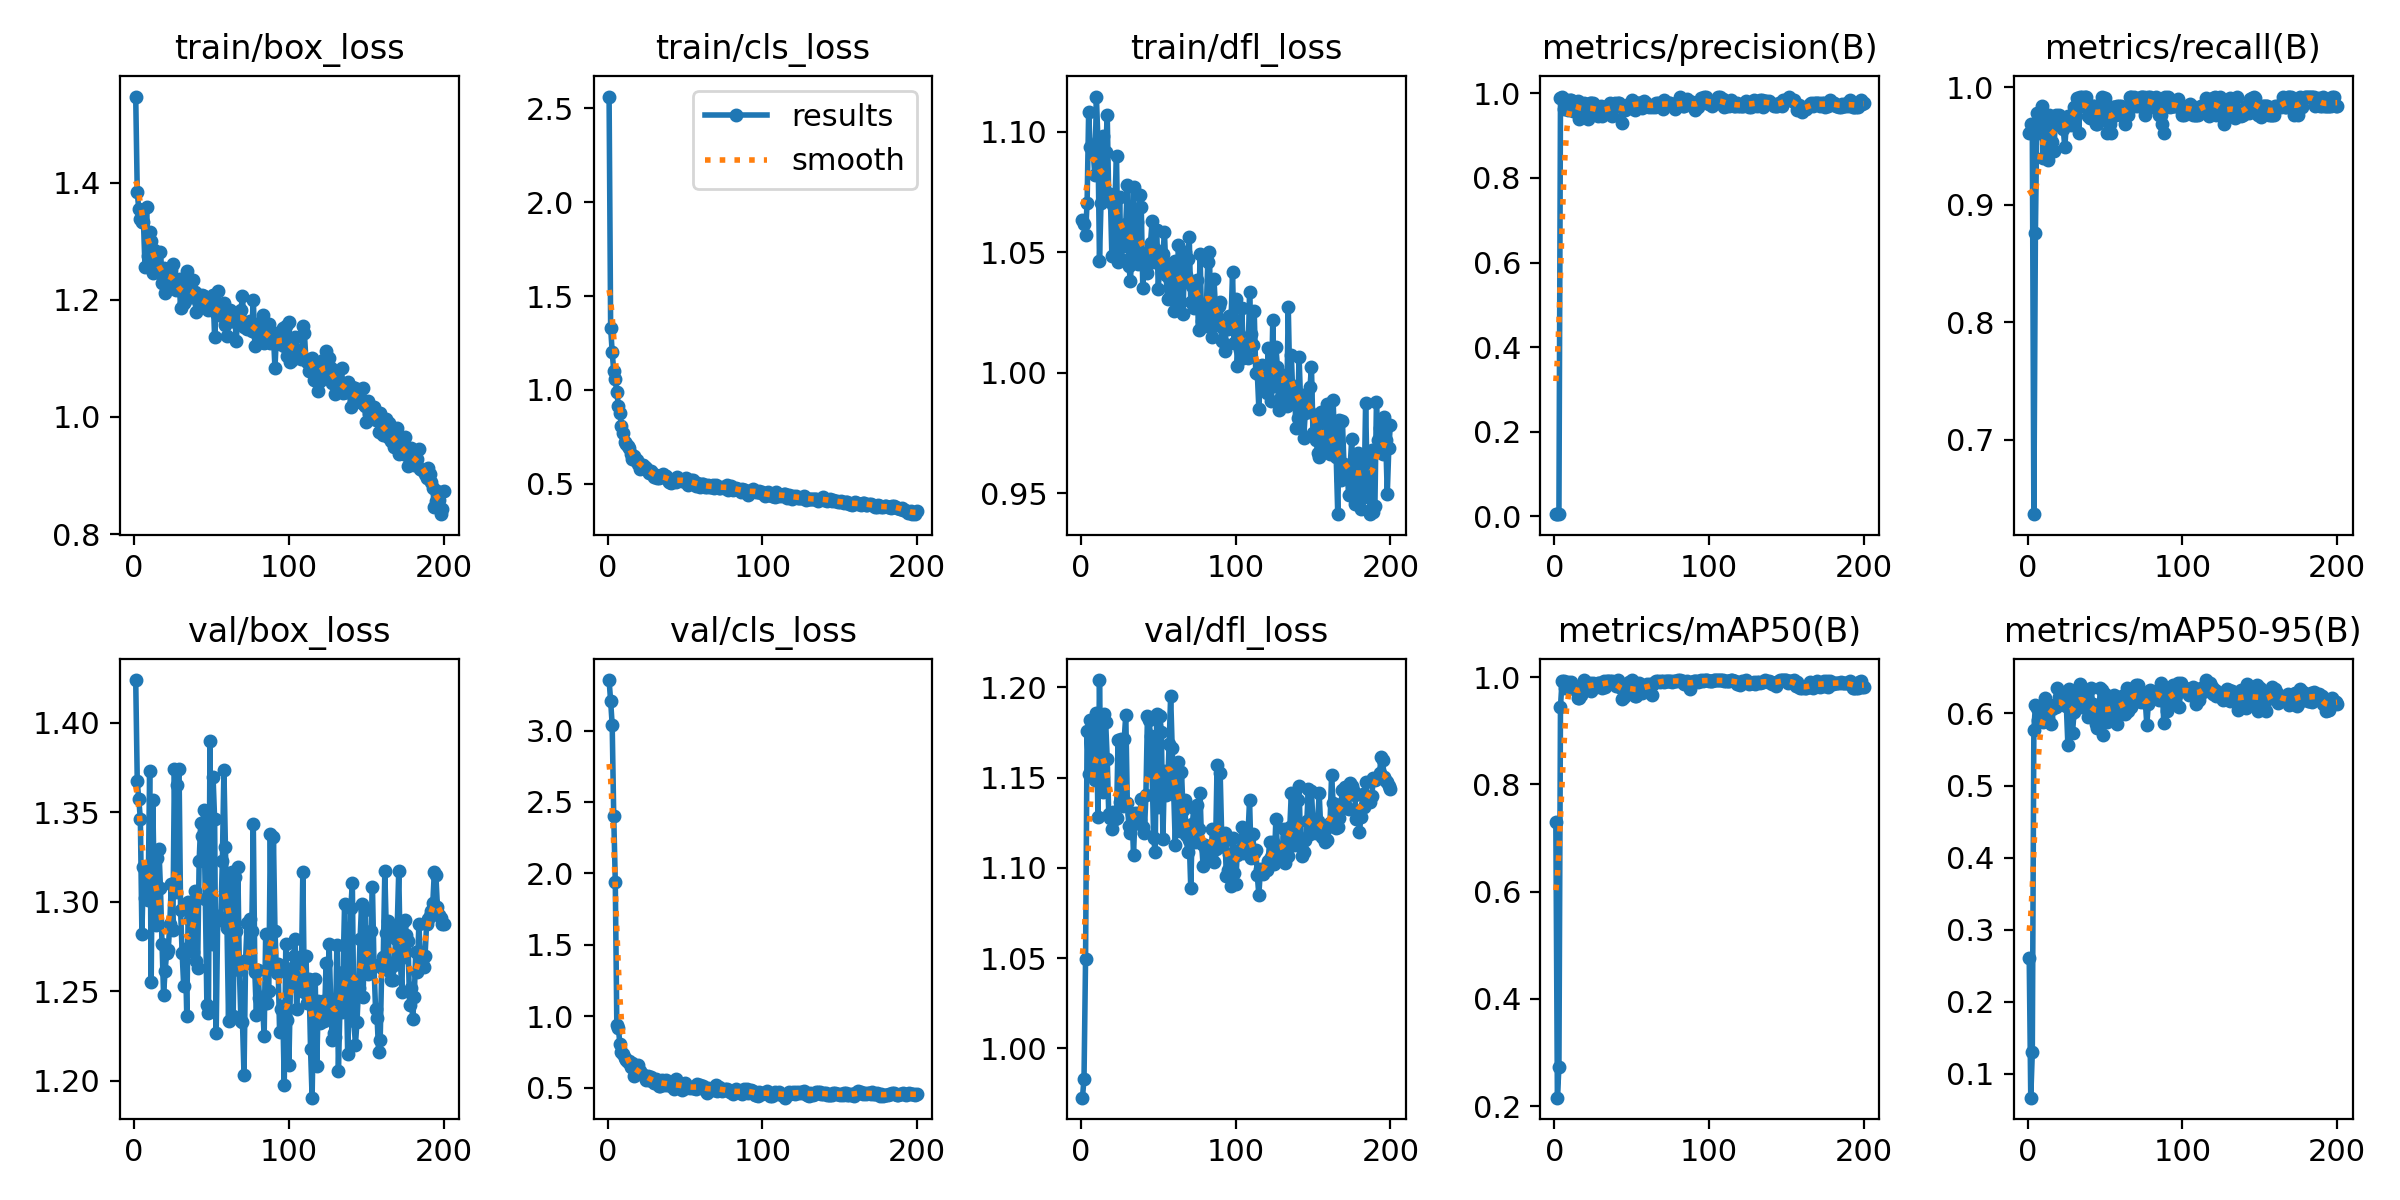

Data behind this chart, as committed beside it:
epoch, time, train/box_loss, train/cls_loss, train/dfl_loss, metrics/precision(B), metrics/recall(B), metrics/mAP50(B), metrics/mAP50-95(B), val/box_loss, val/cls_loss, val/dfl_loss, lr/pg0, lr/pg1, lr/pg2
1, 176.8, 1.548, 2.563, 1.063, 0.0053, 0.9612, 0.7303, 0.2609, 1.424, 3.354, 0.9727, 0.00036, 0.00036, 0.00036
2, 341.4, 1.384, 1.332, 1.062, 0.00534, 0.969, 0.2159, 0.0671, 1.367, 3.206, 0.9832, 0.0007363, 0.0007363, 0.0007363
3, 504, 1.355, 1.201, 1.057, 0.0053, 0.9612, 0.2729, 0.1301, 1.357, 3.041, 1.049, 0.001109, 0.001109, 0.001109
4, 675.4, 1.338, 1.102, 1.071, 0.988, 0.6367, 0.9451, 0.5768, 1.347, 2.401, 1.176, 0.001478, 0.001478, 0.001478
5, 923.6, 1.334, 1.059, 1.108, 0.9912, 0.8765, 0.992, 0.6113, 1.282, 1.943, 1.152, 0.001843, 0.001843, 0.001843
6, 1065, 1.334, 0.988, 1.094, 0.9619, 0.9785, 0.9927, 0.6077, 1.32, 0.939, 1.182, 0.00195, 0.00195, 0.00195
7, 1221, 1.256, 0.9158, 1.094, 0.9689, 0.9663, 0.9798, 0.5914, 1.302, 0.9188, 1.164, 0.001941, 0.001941, 0.001941
8, 1380, 1.36, 0.8789, 1.091, 0.9841, 0.9609, 0.9894, 0.5915, 1.301, 0.802, 1.153, 0.001931, 0.001931, 0.001931
9, 1558, 1.275, 0.8064, 1.082, 0.9593, 0.9845, 0.9913, 0.596, 1.301, 0.7476, 1.148, 0.001921, 0.001921, 0.001921
10, 1734, 1.316, 0.7727, 1.115, 0.9838, 0.9401, 0.9849, 0.588, 1.373, 0.7364, 1.186, 0.001911, 0.001911, 0.001911
11, 1932, 1.3, 0.7246, 1.096, 0.9832, 0.969, 0.9914, 0.622, 1.255, 0.7062, 1.128, 0.001901, 0.001901, 0.001901
12, 2129, 1.246, 0.7106, 1.046, 0.9582, 0.9612, 0.9812, 0.5912, 1.357, 0.6935, 1.204, 0.001891, 0.001891, 0.001891
13, 2300, 1.285, 0.7018, 1.071, 0.9757, 0.938, 0.9784, 0.5956, 1.308, 0.6793, 1.15, 0.001881, 0.001881, 0.001881
14, 2457, 1.268, 0.6896, 1.098, 0.9765, 0.9767, 0.9782, 0.5888, 1.287, 0.6857, 1.142, 0.001871, 0.001871, 0.001871
15, 2606, 1.247, 0.661, 1.076, 0.9808, 0.9535, 0.9611, 0.5849, 1.324, 0.6454, 1.185, 0.001861, 0.001861, 0.001861
16, 2758, 1.256, 0.6324, 1.092, 0.9389, 0.9536, 0.9603, 0.6064, 1.33, 0.6744, 1.181, 0.001852, 0.001852, 0.001852
17, 2914, 1.282, 0.6489, 1.107, 0.9701, 0.9457, 0.9666, 0.6114, 1.307, 0.5795, 1.16, 0.001842, 0.001842, 0.001842
18, 3066, 1.229, 0.6263, 1.072, 0.9473, 0.9767, 0.9769, 0.6085, 1.277, 0.6145, 1.13, 0.001832, 0.001832, 0.001832
19, 3218, 1.255, 0.625, 1.074, 0.9767, 0.973, 0.9939, 0.6349, 1.248, 0.611, 1.127, 0.001822, 0.001822, 0.001822
20, 3371, 1.211, 0.6058, 1.049, 0.968, 0.9767, 0.9891, 0.6222, 1.262, 0.661, 1.121, 0.001812, 0.001812, 0.001812
21, 3523, 1.227, 0.578, 1.07, 0.966, 0.969, 0.9876, 0.6207, 1.271, 0.6166, 1.131, 0.001802, 0.001802, 0.001802
22, 3674, 1.253, 0.5988, 1.072, 0.9399, 0.9697, 0.9791, 0.619, 1.273, 0.5973, 1.127, 0.001792, 0.001792, 0.001792
23, 3770, 1.238, 0.5985, 1.09, 0.9765, 0.9644, 0.9886, 0.6216, 1.287, 0.5899, 1.127, 0.001782, 0.001782, 0.001782
24, 3827, 1.251, 0.5912, 1.046, 0.9761, 0.9492, 0.9745, 0.6114, 1.31, 0.5816, 1.171, 0.001772, 0.001772, 0.001772
25, 3883, 1.261, 0.5836, 1.073, 0.9764, 0.969, 0.9897, 0.6103, 1.284, 0.5552, 1.136, 0.001762, 0.001762, 0.001762
26, 3940, 1.23, 0.5685, 1.047, 0.9545, 0.9759, 0.9867, 0.5557, 1.374, 0.5799, 1.171, 0.001752, 0.001752, 0.001752
27, 3998, 1.217, 0.5595, 1.061, 0.9617, 0.9728, 0.9815, 0.6335, 1.305, 0.5539, 1.134, 0.001743, 0.001743, 0.001743
28, 4055, 1.226, 0.5699, 1.053, 0.9469, 0.9684, 0.9898, 0.5988, 1.365, 0.5721, 1.171, 0.001733, 0.001733, 0.001733
29, 4113, 1.236, 0.5583, 1.062, 0.9612, 0.9767, 0.9889, 0.5735, 1.374, 0.5475, 1.185, 0.001723, 0.001723, 0.001723
30, 4170, 1.186, 0.5372, 1.078, 0.9694, 0.9832, 0.9887, 0.6027, 1.295, 0.5353, 1.136, 0.001713, 0.001713, 0.001713
31, 4227, 1.217, 0.5449, 1.044, 0.9455, 0.9845, 0.9795, 0.6175, 1.271, 0.5605, 1.123, 0.001703, 0.001703, 0.001703
32, 4284, 1.196, 0.5294, 1.038, 0.9624, 0.9914, 0.9926, 0.6303, 1.253, 0.5355, 1.119, 0.001693, 0.001693, 0.001693
33, 4341, 1.199, 0.5328, 1.052, 0.964, 0.9612, 0.9812, 0.6275, 1.274, 0.5139, 1.13, 0.001683, 0.001683, 0.001683
34, 4398, 1.25, 0.5366, 1.077, 0.9692, 0.9922, 0.9932, 0.6414, 1.236, 0.5108, 1.107, 0.001673, 0.001673, 0.001673
35, 4455, 1.215, 0.5394, 1.046, 0.9544, 0.9922, 0.9922, 0.609, 1.3, 0.5558, 1.13, 0.001663, 0.001663, 0.001663
36, 4512, 1.227, 0.5519, 1.062, 0.9762, 0.9845, 0.9937, 0.6256, 1.29, 0.5377, 1.127, 0.001654, 0.001654, 0.001654
37, 6031, 1.211, 0.5416, 1.045, 0.9472, 0.9922, 0.9925, 0.6153, 1.292, 0.5153, 1.13, 0.001644, 0.001644, 0.001644
38, 6462, 1.233, 0.5436, 1.074, 0.9697, 0.9915, 0.9913, 0.6149, 1.272, 0.5513, 1.126, 0.001634, 0.001634, 0.001634
39, 6725, 1.214, 0.519, 1.069, 0.9767, 0.9753, 0.987, 0.5944, 1.306, 0.5211, 1.138, 0.001624, 0.001624, 0.001624
40, 6882, 1.18, 0.5068, 1.035, 0.9692, 0.9744, 0.9836, 0.6068, 1.267, 0.5262, 1.123, 0.001614, 0.001614, 0.001614
41, 7112, 1.198, 0.5051, 1.048, 0.9769, 0.983, 0.9939, 0.6358, 1.263, 0.5083, 1.119, 0.001604, 0.001604, 0.001604
42, 7410, 1.206, 0.5175, 1.047, 0.9762, 0.9845, 0.9896, 0.6128, 1.323, 0.5093, 1.14, 0.001594, 0.001594, 0.001594
43, 7710, 1.198, 0.5128, 1.041, 0.9688, 0.9845, 0.9793, 0.6014, 1.344, 0.4934, 1.184, 0.001584, 0.001584, 0.001584
44, 7914, 1.208, 0.507, 1.05, 0.93, 0.969, 0.9588, 0.5854, 1.337, 0.5605, 1.182, 0.001574, 0.001574, 0.001574
45, 8061, 1.207, 0.537, 1.054, 0.9593, 0.969, 0.9631, 0.58, 1.351, 0.5328, 1.173, 0.001564, 0.001564, 0.001564
46, 8219, 1.198, 0.5225, 1.063, 0.9614, 0.9767, 0.9701, 0.5994, 1.302, 0.5188, 1.153, 0.001554, 0.001554, 0.001554
47, 8377, 1.197, 0.5197, 1.046, 0.9687, 0.9845, 0.988, 0.6356, 1.242, 0.5029, 1.117, 0.001545, 0.001545, 0.001545
48, 8534, 1.183, 0.5169, 1.051, 0.9745, 0.9922, 0.9914, 0.6322, 1.238, 0.4852, 1.109, 0.001535, 0.001535, 0.001535
49, 8681, 1.192, 0.513, 1.059, 0.9644, 0.9767, 0.9794, 0.5706, 1.39, 0.5268, 1.185, 0.001525, 0.001525, 0.001525
50, 8808, 1.196, 0.5227, 1.035, 0.9846, 0.9911, 0.9941, 0.6268, 1.276, 0.5301, 1.134, 0.001515, 0.001515, 0.001515
51, 8981, 1.209, 0.532, 1.046, 0.9797, 0.9612, 0.9691, 0.5888, 1.369, 0.5, 1.184, 0.001505, 0.001505, 0.001505
52, 9148, 1.136, 0.4945, 1.044, 0.9613, 0.9767, 0.9653, 0.5895, 1.346, 0.5011, 1.175, 0.001495, 0.001495, 0.001495
53, 9397, 1.178, 0.5066, 1.049, 0.9765, 0.969, 0.9647, 0.6227, 1.226, 0.4999, 1.116, 0.001485, 0.001485, 0.001485
54, 9513, 1.215, 0.5197, 1.058, 0.9763, 0.9612, 0.9792, 0.6049, 1.292, 0.5058, 1.154, 0.001475, 0.001475, 0.001475
55, 9672, 1.181, 0.5189, 1.041, 0.9769, 0.9834, 0.9884, 0.6076, 1.29, 0.4941, 1.141, 0.001465, 0.001465, 0.001465
56, 9831, 1.177, 0.4991, 1.031, 0.9769, 0.9837, 0.9832, 0.6257, 1.291, 0.5001, 1.144, 0.001455, 0.001455, 0.001455
57, 9990, 1.173, 0.488, 1.039, 0.9645, 0.9767, 0.971, 0.603, 1.323, 0.4914, 1.168, 0.001446, 0.001446, 0.001446
58, 10149, 1.194, 0.5019, 1.035, 0.9821, 0.9845, 0.9795, 0.5853, 1.374, 0.525, 1.195, 0.001436, 0.001436, 0.001436
59, 10306, 1.158, 0.5007, 1.045, 0.9768, 0.9845, 0.9829, 0.6111, 1.331, 0.504, 1.166, 0.001426, 0.001426, 0.001426
60, 10463, 1.139, 0.4824, 1.026, 0.9708, 0.9845, 0.9871, 0.6201, 1.285, 0.5182, 1.141, 0.001416, 0.001416, 0.001416
... 140 more rows
